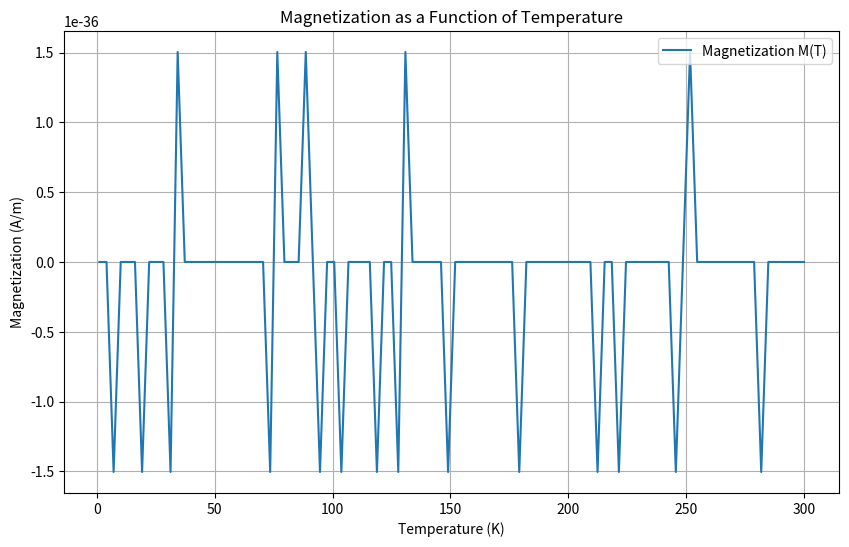

Source code (Python):
import numpy as np
import matplotlib.pyplot as plt

# Constants
k_B = 1.38e-23  # Boltzmann constant in J/K
mu = 9.27e-24  # Magnetic moment in J/T (approximately for an electron)
N = 1e23  # Number of particles (example value)
lambda_ = 1e-3  # Molecular field constant (example value)

# Self-consistent equation for magnetization M(T)
def magnetization(T, initial_guess=1e-20, tol=1e-6, max_iter=100, backtrack_factor=0.5, max_backtracks=10):
    def f(M):
        return M - N * mu * np.tanh(lambda_ * mu * M / (k_B * T))
    
    def df(M):
        return 1 - N * mu * lambda_ * mu / (k_B * T) * (1 - np.tanh(lambda_ * mu * M / (k_B * T))**2)
    
    # Newton-Raphson with backtracking
    M = initial_guess
    for _ in range(max_iter):
        f_M = f(M)
        df_M = df(M)
        if np.isnan(f_M) or np.isnan(df_M):
            raise ValueError(f"Newton-Raphson failed due to invalid function or derivative value at M = {M}")

        M_new = M - f_M / df_M

        # Backtracking
        backtracks = 0
        while np.isnan(f(M_new)) or np.abs(f(M_new)) > np.abs(f_M):
            M_new = M - backtrack_factor * (f_M / df_M)
            backtrack_factor *= 0.5
            backtracks += 1
            if backtracks > max_backtracks:
                raise ValueError("Newton-Raphson with backtracking did not converge")

        if abs(M_new - M) < tol:
            return M_new
        M = M_new
    raise ValueError("Newton-Raphson with backtracking did not converge")

# Range of temperatures
temperatures = np.linspace(1, 300, 100)  # Temperature range from 1 K to 300 K

# Calculate magnetization for each temperature
magnetizations = []
for T in temperatures:
    try:
        M = magnetization(T)
        magnetizations.append(M)
    except ValueError as e:
        magnetizations.append(np.nan)
        print(f"Failed to find solution at T = {T}: {e}")

# Plotting the results
plt.figure(figsize=(10, 6))
plt.plot(temperatures, magnetizations, label='Magnetization M(T)')
plt.xlabel('Temperature (K)')
plt.ylabel('Magnetization (A/m)')
plt.title('Magnetization as a Function of Temperature')
plt.legend()
plt.grid(True)
plt.show()
